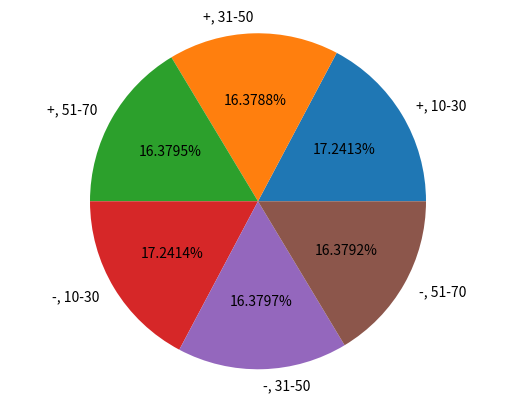

Write the Python code that produced this figure.
import numpy as np
import matplotlib.pyplot as plt

t = 1e-9  # час у секундах
phi = 0  # фаза
f_min = 10e9  # мінімальна частота 10 ГГц
f_max = 70e9 + 0.2e9  # максимальна частота 70 ГГц
step = 0.2e9  # крок 0.2 ГГц
step_zero = 1e5
p = np.pi
frequencies = np.arange(f_min, f_max, step)
I = np.sin(2 * np.pi * frequencies * t + phi)


# Запис у файл
with open("test.txt", "w", encoding='utf-8') as f:
    f.write("Залежність інтенсивності сигналу I від частоти f: \n")
    f.write("I:       ")
    for i in range(len(I)):
        if I[i] < 0:
            f.write(f"{I[i]:.9e} ")
        else:
            f.write(f"{I[i]:.10e} ")
    f.write("\n")
    f.write("Частоти: ")
    f.write(" ".join([f"{x:.10e}" for x in frequencies]) + "\n")

with open("test.txt", "r", encoding="utf-8") as output:
    contentOutput = output.read()
    print(f"Вміст файлу:\n{contentOutput}")


def graphMaxMinZeroDrawShow(phi1, phi2=0):
    plt.figure(figsize=(18, 8))
    plt.xlabel("Частота (ГГц)")
    plt.ylabel("Інтенсивність")
    plt.title("Залежність інтенсивності сигналу I від частоти f")
    plt.grid(True)
    def forDrawing(phi):
        frequencies = np.arange(f_min, f_max, step)
        I = np.sin(2 * np.pi * frequencies * t + phi)
        max_index = np.argmax(I)
        max_I = I[max_index]
        max_f = frequencies[max_index]
        min_index = np.argmin(I)
        min_I = I[min_index]
        min_f = frequencies[min_index]
        list_min_x = []
        list_max_x = []
    # Нуль функції-значення аргумента(х), при якому значення функції(у) дорівнює нулю
        list_zero_function = []  # список з нулями функції, котрий і є списком іксів, при яких графік перетинає вісь ОХ(абсцис)
        frequencies_for_zeroes = np.arange(f_min, f_max, step_zero)
        I_for_zeroes = np.sin(2 * np.pi * frequencies_for_zeroes * t + phi)
        I_for_zeroes_r = np.round(I_for_zeroes, 5)
        I_rounded = np.round(I, 10)

        for i in range(len(I)):
            if max(I_rounded) == I_rounded[i]:
                list_max_x.append(frequencies[i])
            elif min(I_rounded) == I_rounded[i]:
                list_min_x.append(frequencies[i])

        for i in range(int((f_max - f_min) / step_zero)):
            if I_for_zeroes_r[i] == 0:
                list_zero_function.append(frequencies_for_zeroes[i])
        print(list_max_x, "\n", list_min_x, "\n", list_zero_function)

        # Графік
        if phi==0:
            text="I(f)"
        elif phi==p/2:
            text="I(f)+p/2"
        elif phi==p/4:
            text = "I(f)+p/4"
        elif phi==p/8:
            text = "I(f)+p/8"
        else:
            text = f"I(f)+{phi}"
        plt.plot(frequencies, I, label=text)
        plt.annotate(f'Max: {max_I:.2f}', xy=(max_f, max_I), xytext=(max_f + 1e9, max_I),
                     arrowprops=dict(facecolor='red', shrink=0.05))
        for i in range(len(list_max_x)):
            plt.plot(list_max_x[i], max_I, "ro")
        for i in range(len(list_min_x)):
            plt.plot(list_min_x[i], min_I, "ro")
        for i in range(len(list_zero_function)):
            plt.plot(list_zero_function[i], 0, "go")
        plt.annotate(f'Min: {min_I:.2f}', xy=(min_f, min_I), xytext=(min_f + 1e9, min_I - 0.1),
                     arrowprops=dict(facecolor='red', shrink=0.05))

        plt.grid(True)
        plt.legend()

    if phi2==0:
        forDrawing(phi1)
    elif phi2!=0:
        forDrawing(phi1)
        forDrawing(phi2)
    plt.show()

def circleDiagram(phi):
    frequencies = np.arange(f_min, f_max, step)
    I = np.sin(2 * np.pi * frequencies * t + phi)
    frequencies_for_zeroes = np.arange(f_min, f_max, step_zero)
    I_for_zeroes = np.sin(2 * np.pi * frequencies_for_zeroes * t + phi)
    I_for_zeroes_r = np.round(I_for_zeroes, 5)
    I_rounded = np.round(I, 10)
    posFirstList=[]
    posSecondList=[]
    posThirdList=[]
    negFirstList=[]
    negSecondList=[]
    negThirdList=[]
    posFirstRange=[]
    for i in range(len(frequencies_for_zeroes)):
        freq=frequencies_for_zeroes[i]
        if I_for_zeroes[i]>0 and f_min<freq<30e9:
            posFirstList.append(I_for_zeroes[i])
        elif I_for_zeroes[i]>0 and 31e9<freq<50e9:
            posSecondList.append(I_for_zeroes[i])
        elif I_for_zeroes[i]>0 and 51e9<freq<=70e9:
            posThirdList.append(I_for_zeroes[i])
        elif I_for_zeroes[i]<0 and f_min<freq<30e9:
            negFirstList.append(I_for_zeroes[i])
        elif I_for_zeroes[i] < 0 and 31e9 < freq< 50e9:
            negSecondList.append(I_for_zeroes[i])
        elif I_for_zeroes[i] < 0 and 51e9 < freq <= 70e9:
            negThirdList.append(I_for_zeroes[i])

    labels="+, 10-30", "+, 31-50", "+, 51-70", "-, 10-30", "-, 31-50", "-, 51-70"
    posnegcount=[(len(posFirstList)),(len(posSecondList)),(len(posThirdList)),(len(negFirstList)), (len(negSecondList)), (len(negThirdList))]
    fig, ax = plt.subplots()
    ax.pie(posnegcount, labels=labels, autopct='%1.4f%%')
    plt.axis('equal')
    plt.show()

circleDiagram(p/2)
#graphMaxMinZeroDrawShow(0, p / 2 )
#graphMaxMinZeroDrawShow(p / 4)
#graphMaxMinZeroDrawShow(p / 8)
